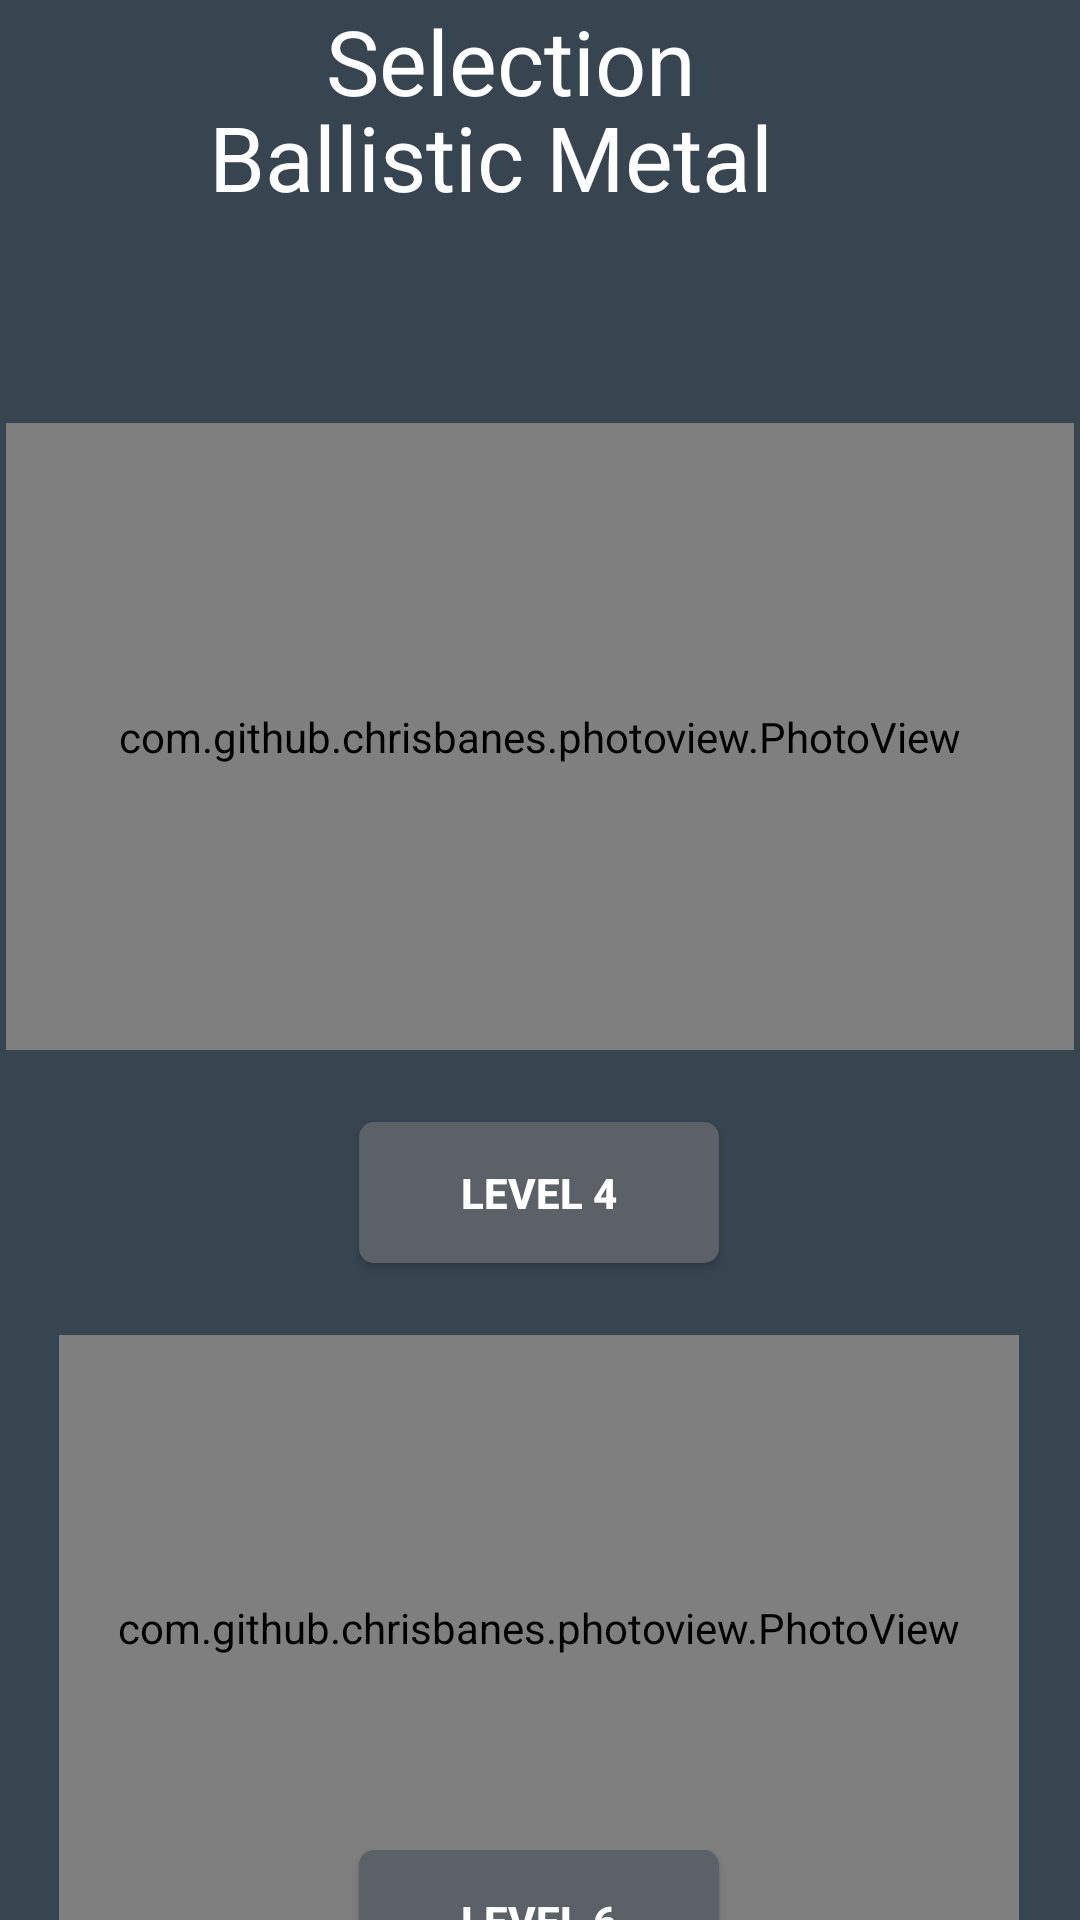

Produce the Android XML layout that renders to this screen, including the resource entries it uses.
<!-- AndroidManifest.xml: application theme Theme.CAPSTONREWORK -->
<!-- res/layout/activity_armor_level_selection.xml -->
<?xml version="1.0" encoding="utf-8"?>
<androidx.constraintlayout.widget.ConstraintLayout xmlns:android="http://schemas.android.com/apk/res/android"
    xmlns:app="http://schemas.android.com/apk/res-auto"
    xmlns:tools="http://schemas.android.com/tools"
    android:id="@+id/main"
    android:layout_width="match_parent"
    android:layout_height="match_parent"
    android:background="#36454F"

    tools:context=".ArmorLevelSelectionActivity">

    

    <Button
        android:id="@+id/btn_levelfour"
        android:layout_width="120dp"
        android:layout_height="47dp"
        android:layout_marginTop="24dp"
        android:background="@drawable/custom_button"
        android:paddingLeft="10dp"
        android:paddingRight="10dp"
        android:text="Level 4"
        android:textColor="#FFFFFF"
        android:textStyle="bold"

        app:layout_constraintEnd_toEndOf="parent"
        app:layout_constraintHorizontal_bias="0.498"
        app:layout_constraintStart_toStartOf="parent"
        app:layout_constraintTop_toBottomOf="@+id/imageView2" />

    <Button
        android:id="@+id/btn_levelsix"
        android:layout_width="120dp"
        android:layout_height="47dp"
        android:background="@drawable/custom_button"
        android:paddingLeft="10dp"
        android:paddingRight="10dp"
        android:text="Level 6"
        android:textColor="#FFFFFF"
        android:textStyle="bold"
        app:layout_constraintBottom_toBottomOf="parent"
        app:layout_constraintEnd_toEndOf="parent"
        app:layout_constraintHorizontal_bias="0.498"
        app:layout_constraintStart_toStartOf="parent"
        app:layout_constraintTop_toBottomOf="@+id/imageView"
        app:layout_constraintVertical_bias="0.409" />

    <com.github.chrisbanes.photoview.PhotoView
        android:id="@+id/imageView2"
        android:layout_width="356dp"
        android:layout_height="209dp"
        android:layout_marginTop="64dp"
        android:src="@drawable/_494c539_121d_483c_aed4_13a1bdb79444"
        app:layout_constraintEnd_toEndOf="parent"
        app:layout_constraintHorizontal_bias="0.49"
        app:layout_constraintStart_toStartOf="parent"
        app:layout_constraintTop_toBottomOf="@+id/textView5" />

    <com.github.chrisbanes.photoview.PhotoView
        android:id="@+id/imageView"
        android:layout_width="320dp"
        android:layout_height="195dp"
        android:layout_marginTop="24dp"
        android:src="@drawable/_0188b4b_5f9e_4e0e_9732_114c2d6dfeaa"
        app:layout_constraintEnd_toEndOf="parent"
        app:layout_constraintHorizontal_bias="0.494"
        app:layout_constraintStart_toStartOf="parent"
        app:layout_constraintTop_toBottomOf="@+id/btn_levelfour" />

    <TextView
        android:id="@+id/textView5"
        android:layout_width="221dp"
        android:layout_height="45dp"
        android:layout_marginTop="32dp"
        android:text="Ballistic Metal "
        android:textColor="@color/white"
        android:textSize="90px"
        app:layout_constraintEnd_toEndOf="parent"
        app:layout_constraintStart_toStartOf="parent"
        app:layout_constraintTop_toTopOf="parent" />

    <TextView
        android:id="@+id/textView6"
        android:layout_width="143dp"
        android:layout_height="40dp"
        android:text="Selection"
        android:textColor="@color/white"
        android:textSize="90px"
        app:layout_constraintEnd_toEndOf="parent"
        app:layout_constraintStart_toStartOf="parent"
        tools:layout_editor_absoluteY="77dp" />

</androidx.constraintlayout.widget.ConstraintLayout>
<!-- resources referenced by this layout -->
<resources>
  <color name="white">#FFFFFFFF</color>
  <!-- drawable _0188b4b_5f9e_4e0e_9732_114c2d6dfeaa: jpg bitmap (drawable, 5138 bytes) -->
  <!-- drawable _494c539_121d_483c_aed4_13a1bdb79444: jpg bitmap (drawable, 5004 bytes) -->
  <!-- drawable custom_button (drawable) -->
  <?xml version="1.0" encoding="utf-8"?>
  <shape xmlns:android="http://schemas.android.com/apk/res/android"
      android:shape="rectangle">
      <solid android:color="#5B6167"/> 
      <corners android:radius="5dp"/> 
  </shape>
  <style name="Theme.CAPSTONREWORK" parent="Base.Theme.CAPSTONREWORK" />
  <style name="Base.Theme.CAPSTONREWORK" parent="Theme.Design.Light">
          
          
  
          <item name="colorPrimary">@color/blue</item>
          
          <item name="colorControlNormal">@color/blue</item>
      </style>
  <color name="blue">#007AFF</color>
</resources>
